Image classification data set "Daun Kentang" (torangsitungkir93/Skripsi-CNN-Daun-Kentang on GitHub). Class labels (3): early blight, healthy, late blight.

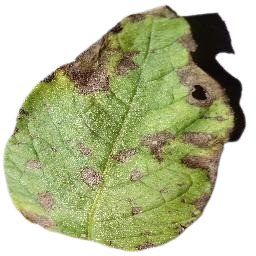
Label: early blight

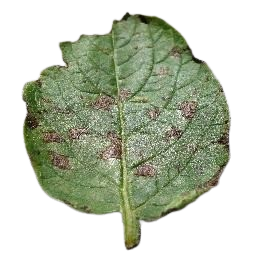
Label: early blight

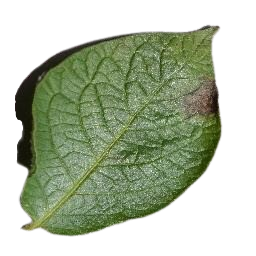
Label: late blight

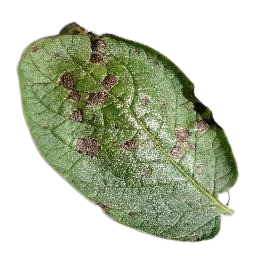
Label: early blight

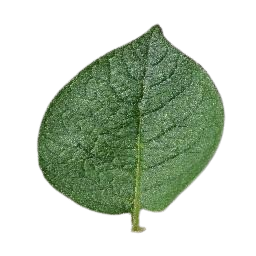
Label: healthy

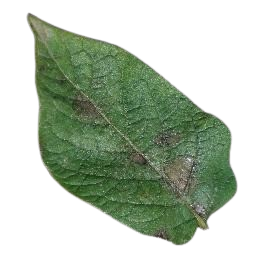
Label: late blight
